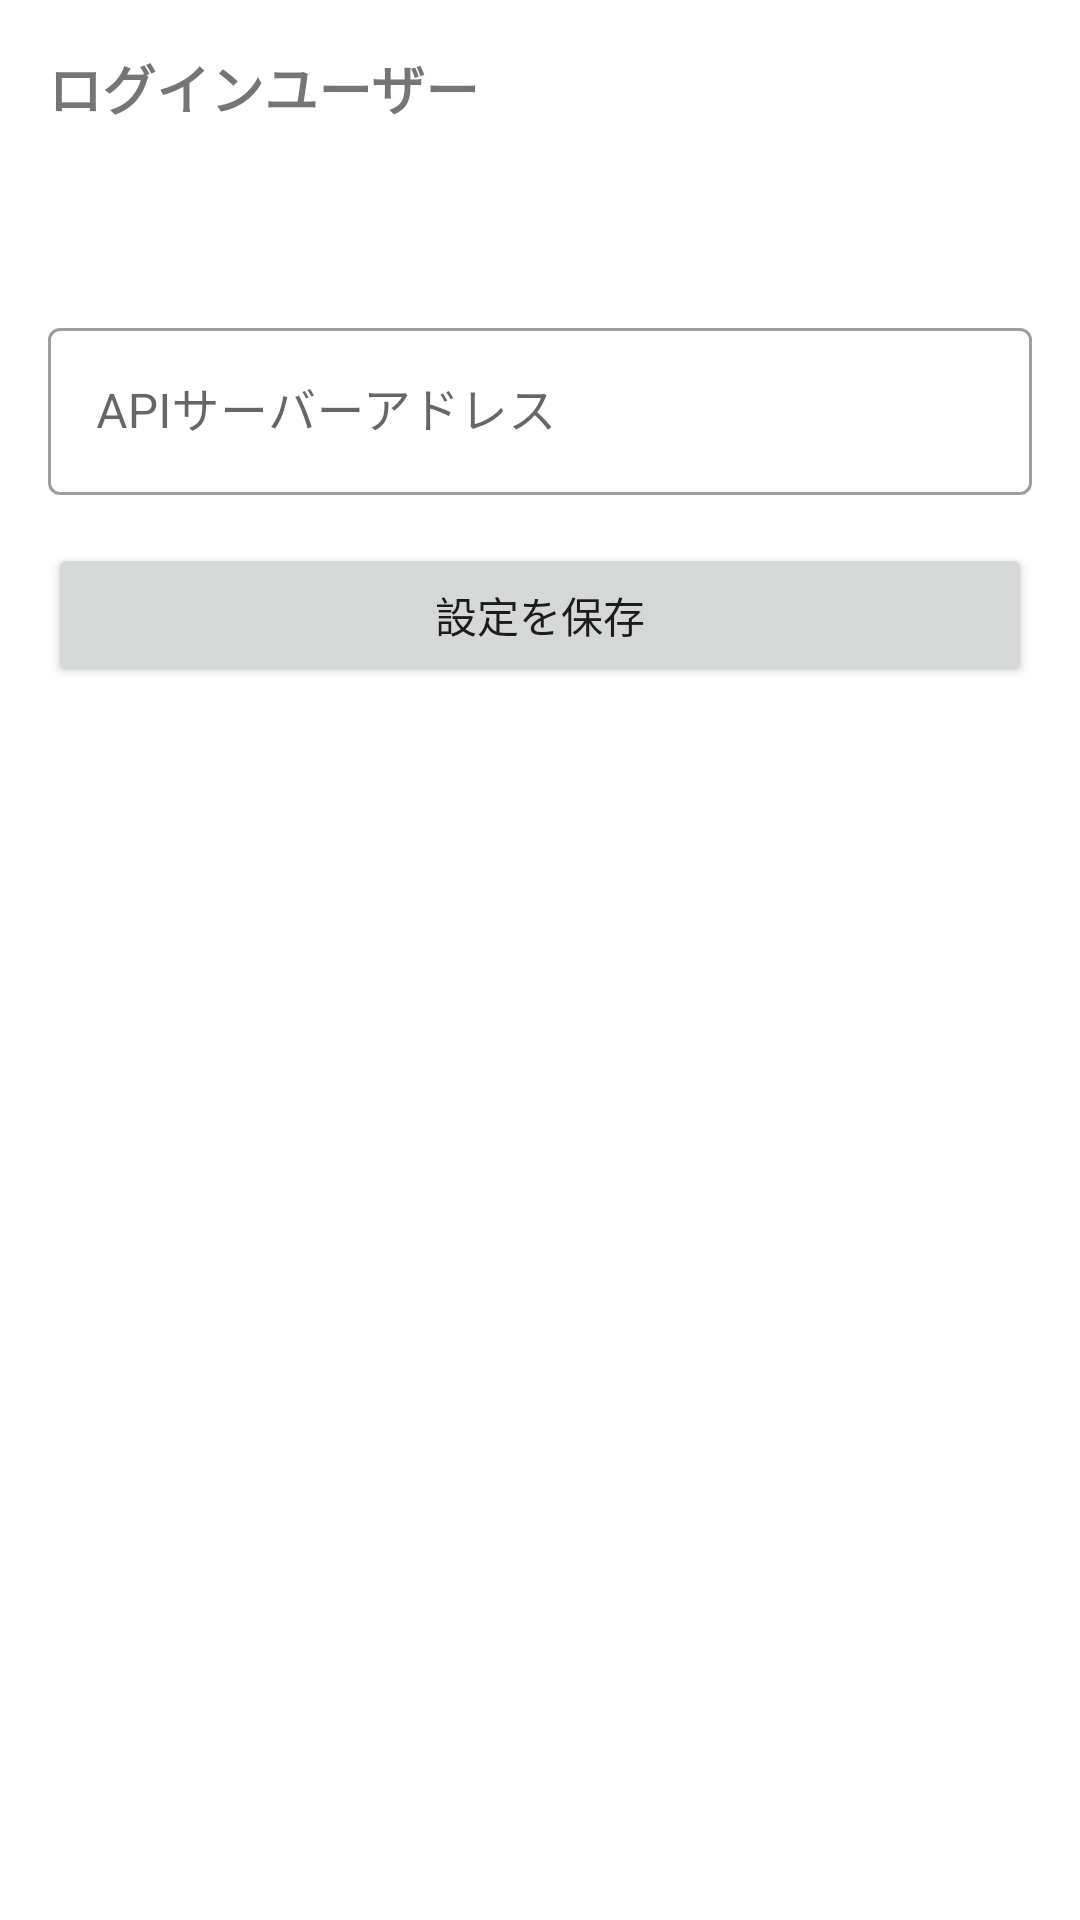

This screen was rendered from an Android layout file. Write that file and the resources it references.
<!-- AndroidManifest.xml: application theme Theme.Lims_android -->
<!-- res/layout/fragment_settings.xml -->
<?xml version="1.0" encoding="utf-8"?>
<androidx.constraintlayout.widget.ConstraintLayout xmlns:android="http://schemas.android.com/apk/res/android"
    xmlns:app="http://schemas.android.com/apk/res-auto"
    xmlns:tools="http://schemas.android.com/tools"
    android:layout_width="match_parent"
    android:layout_height="match_parent"
    android:padding="16dp"
    tools:context=".ui.settings.SettingsFragment">

    <TextView
        android:id="@+id/label_logged_in_user"
        android:layout_width="wrap_content"
        android:layout_height="wrap_content"
        android:text="ログインユーザー"
        android:textSize="18sp"
        android:textStyle="bold"
        app:layout_constraintStart_toStartOf="parent"
        app:layout_constraintTop_toTopOf="parent" />

    <TextView
        android:id="@+id/text_view_user_name"
        android:layout_width="wrap_content"
        android:layout_height="wrap_content"
        android:layout_marginTop="8dp"
        android:textSize="16sp"
        app:layout_constraintStart_toStartOf="parent"
        app:layout_constraintTop_toBottomOf="@id/label_logged_in_user"
        tools:text="山田 太郎" />

    <com.google.android.material.textfield.TextInputLayout
        android:id="@+id/input_layout_api_url"
        style="@style/Widget.MaterialComponents.TextInputLayout.OutlinedBox"
        android:layout_width="0dp"
        android:layout_height="wrap_content"
        android:layout_marginTop="32dp"
        android:hint="APIサーバーアドレス"
        app:layout_constraintEnd_toEndOf="parent"
        app:layout_constraintStart_toStartOf="parent"
        app:layout_constraintTop_toBottomOf="@id/text_view_user_name">

        <com.google.android.material.textfield.TextInputEditText
            android:id="@+id/edit_text_api_url"
            android:layout_width="match_parent"
            android:layout_height="wrap_content"
            android:inputType="textUri"
            android:maxLines="1" />
    </com.google.android.material.textfield.TextInputLayout>

    <Button
        android:id="@+id/button_save_settings"
        android:layout_width="0dp"
        android:layout_height="wrap_content"
        android:layout_marginTop="16dp"
        android:text="設定を保存"
        app:layout_constraintEnd_toEndOf="parent"
        app:layout_constraintStart_toStartOf="parent"
        app:layout_constraintTop_toBottomOf="@id/input_layout_api_url" />

</androidx.constraintlayout.widget.ConstraintLayout>
<!-- resources referenced by this layout -->
<resources>
  <style name="Theme.Lims_android" parent="Theme.MaterialComponents.DayNight.DarkActionBar">
          
          <item name="colorPrimary">@color/purple_500</item>
          <item name="colorPrimaryVariant">@color/purple_700</item>
          <item name="colorOnPrimary">@color/white</item>
          
          <item name="colorSecondary">@color/teal_200</item>
          <item name="colorSecondaryVariant">@color/teal_700</item>
          <item name="colorOnSecondary">@color/black</item>
          
          <item name="android:statusBarColor">?attr/colorPrimaryVariant</item>
          
      </style>
  <!-- not gathered from this repository: default colours our renderer supplied (Android Studio template values) -->
  <color name="purple_500">#FF6200EE</color>
  <color name="purple_700">#FF3700B3</color>
  <color name="teal_200">#FF03DAC5</color>
  <color name="teal_700">#FF018786</color>
  <color name="black">#FF000000</color>
  <color name="white">#FFFFFFFF</color>
</resources>
